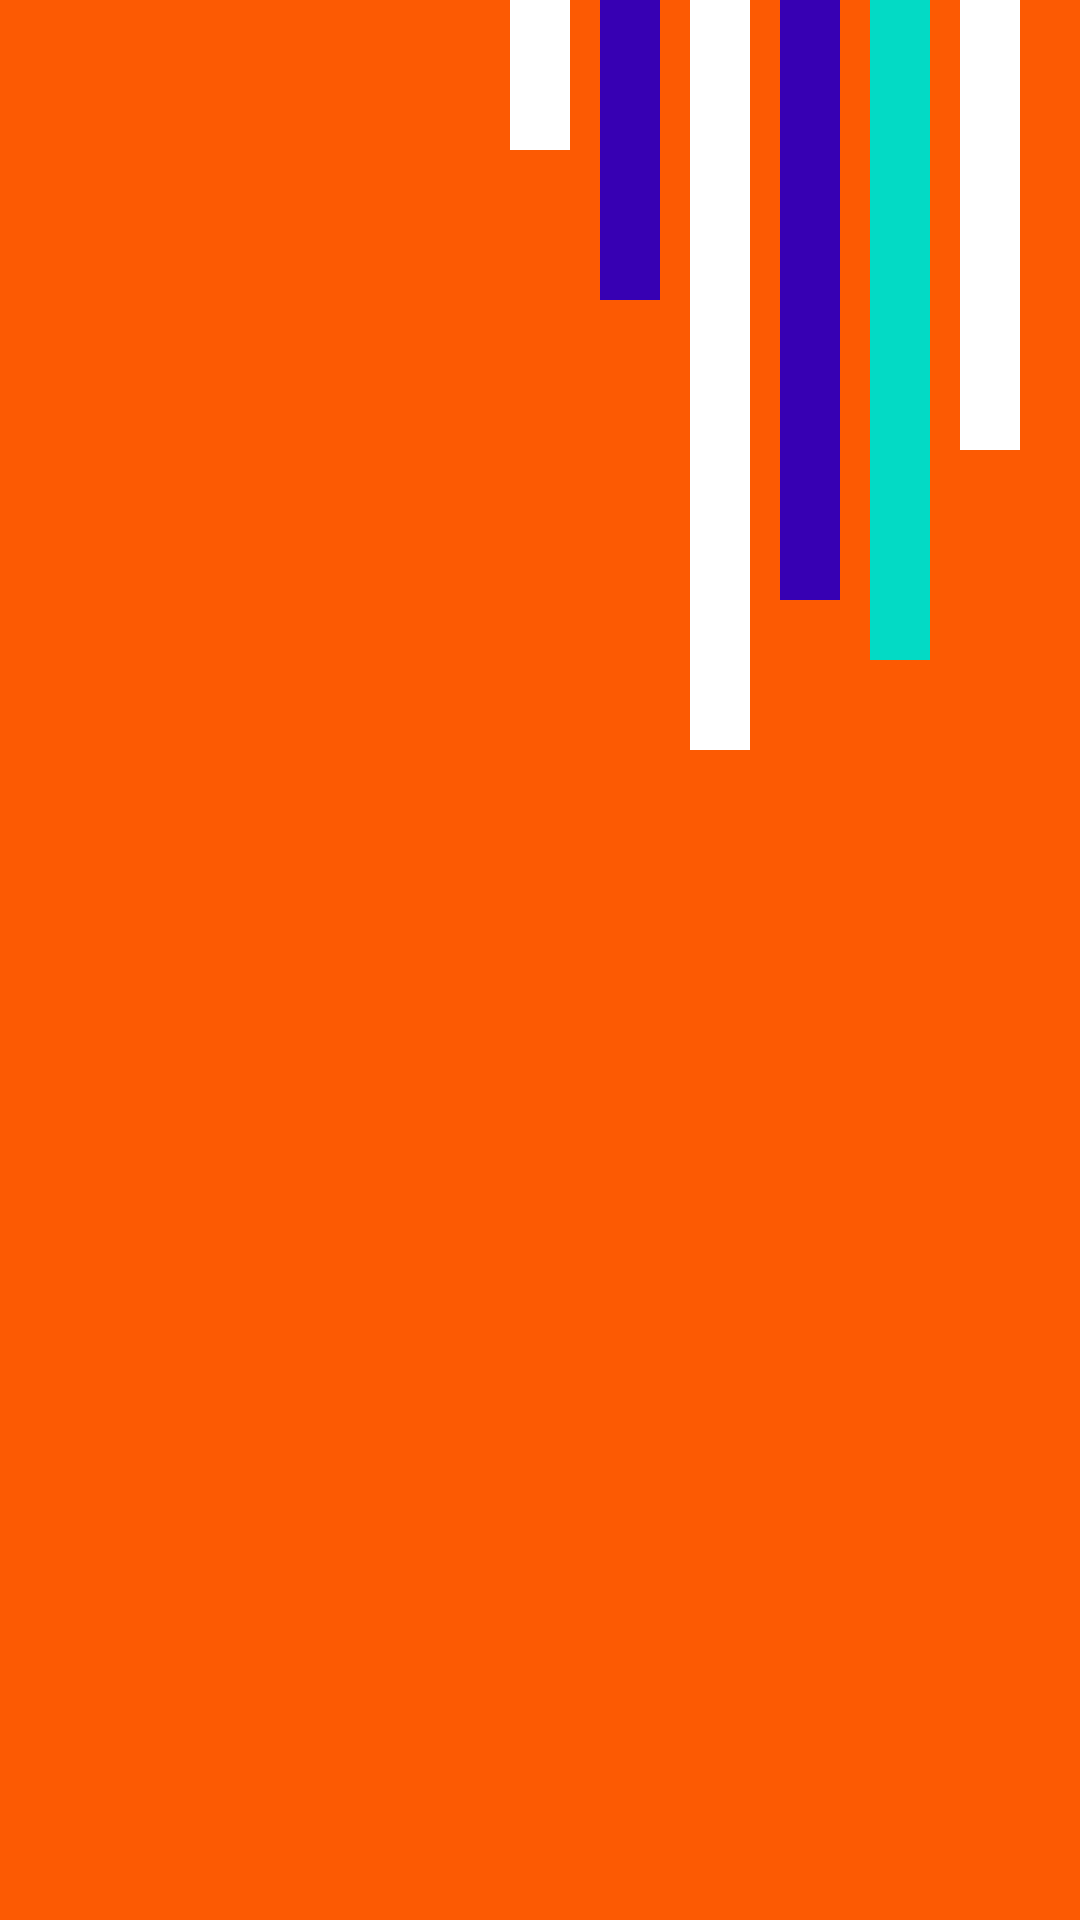

Layout XML and referenced resources for this Android screen:
<!-- AndroidManifest.xml: application theme Theme.NoActionBar -->
<!-- res/layout/activity_splash.xml -->
<?xml version="1.0" encoding="utf-8"?>
<androidx.constraintlayout.widget.ConstraintLayout xmlns:android="http://schemas.android.com/apk/res/android"
    xmlns:tools="http://schemas.android.com/tools"
    android:layout_width="match_parent"
    android:layout_height="match_parent"
    xmlns:app="http://schemas.android.com/apk/res-auto"
    app:layout_constraintBottom_toBottomOf="parent"
    app:layout_constraintEnd_toEndOf="parent"
    app:layout_constraintStart_toStartOf="parent"
    app:layout_constraintTop_toTopOf="parent"
    android:background="@color/colorPrimary"
    tools:context=".ui.SplashActivity">

        <View
            android:id="@+id/first_line"
            android:layout_width="@dimen/twenty"
            android:layout_height="@dimen/fifty"
            android:orientation="horizontal"
            app:layout_constraintHeight_percent=".5"
            app:layout_constraintLeft_toLeftOf="parent"
            app:layout_constraintRight_toRightOf="parent"
            app:layout_constraintTop_toTopOf="parent"
            app:layout_constraintWidth_percent=".5"
            android:background="@color/white" />

        <View
            android:id="@+id/second_line"
            android:layout_width="@dimen/twenty"
            android:layout_height="@dimen/hundred"
            app:layout_constraintLeft_toRightOf="@+id/first_line"
            app:layout_constraintTop_toTopOf="parent"
            android:layout_marginStart="@dimen/ten"
            android:background="@color/purple_700" />

        <View
            android:id="@+id/third_line"
            android:layout_width="@dimen/twenty"
            android:layout_height="@dimen/two_fifty"
            app:layout_constraintLeft_toRightOf="@+id/second_line"
            app:layout_constraintTop_toTopOf="parent"
            android:layout_marginStart="@dimen/ten"
            android:background="@color/white" />

        <View
            android:id="@+id/fourth_line"
            android:layout_width="@dimen/twenty"
            android:layout_height="@dimen/two_hundred"
            app:layout_constraintLeft_toRightOf="@+id/third_line"
            app:layout_constraintTop_toTopOf="parent"
            android:layout_marginStart="@dimen/ten"
            android:background="@color/purple_700" />

        <View
            android:id="@+id/fifth_line"
            android:layout_width="@dimen/twenty"
            android:layout_height="@dimen/two_twenty"
            app:layout_constraintLeft_toRightOf="@+id/fourth_line"
            app:layout_constraintTop_toTopOf="parent"
            android:layout_marginStart="@dimen/ten"
            android:background="@color/teal_200" />

        <View
            android:id="@+id/sixth_line"
            android:layout_width="@dimen/twenty"
            android:layout_height="@dimen/one_fifty"
            app:layout_constraintLeft_toRightOf="@+id/fifth_line"
            app:layout_constraintTop_toTopOf="parent"
            android:layout_marginStart="@dimen/ten"
            android:background="@color/white" />

    <ImageView
        android:layout_width="wrap_content"
        android:layout_height="wrap_content"
        android:layout_centerInParent="true"
        android:src="@drawable/infy_logo"
        app:layout_constraintBottom_toBottomOf="parent"
        app:layout_constraintEnd_toEndOf="parent"
        app:layout_constraintStart_toStartOf="parent"
        app:layout_constraintTop_toTopOf="parent"
        android:id="@+id/logo"
        android:padding="@dimen/hundred"
        android:contentDescription="@string/image_desc" />

</androidx.constraintlayout.widget.ConstraintLayout>
<!-- resources referenced by this layout -->
<resources>
  <color name="colorPrimary">#fc5a03</color>
  <color name="purple_700">#FF3700B3</color>
  <color name="teal_200">#FF03DAC5</color>
  <color name="white">#FFFFFFFF</color>
  <dimen name="fifty">50dp</dimen>
  <dimen name="hundred">100dp</dimen>
  <dimen name="one_fifty">150dp</dimen>
  <dimen name="ten">10dp</dimen>
  <dimen name="twenty">20dp</dimen>
  <dimen name="two_fifty">250dp</dimen>
  <dimen name="two_hundred">200dp</dimen>
  <dimen name="two_twenty">220dp</dimen>
  <string name="image_desc">Image</string>
  <style name="Theme.NoActionBar" parent="Theme.MaterialComponents.Light.NoActionBar">
          
          <item name="colorPrimary">@color/colorPrimary</item>
          <item name="colorPrimaryVariant">@color/colorSecondary</item>
          <item name="colorOnPrimary">@color/colorAccent</item>
          
          <item name="colorSecondary">@color/colorPrimary</item>
          <item name="colorSecondaryVariant">@color/colorSecondary</item>
          <item name="colorOnSecondary">@color/colorAccent</item>
          
          <item name="android:statusBarColor" tools:targetApi="l">@color/colorPrimary</item>
          
  
          <item name="android:windowAnimationStyle">@style/CustomActivityAnimation</item>
      </style>
  <color name="colorSecondary">#f76d02</color>
  <color name="colorAccent">#FFFFFFFF</color>
  <style name="CustomActivityAnimation" parent="@android:style/Animation.Activity">
          <item name="android:activityOpenEnterAnimation">@anim/slide_in_right</item>
          <item name="android:activityCloseExitAnimation">@anim/slide_out_right</item>
      </style>
</resources>
